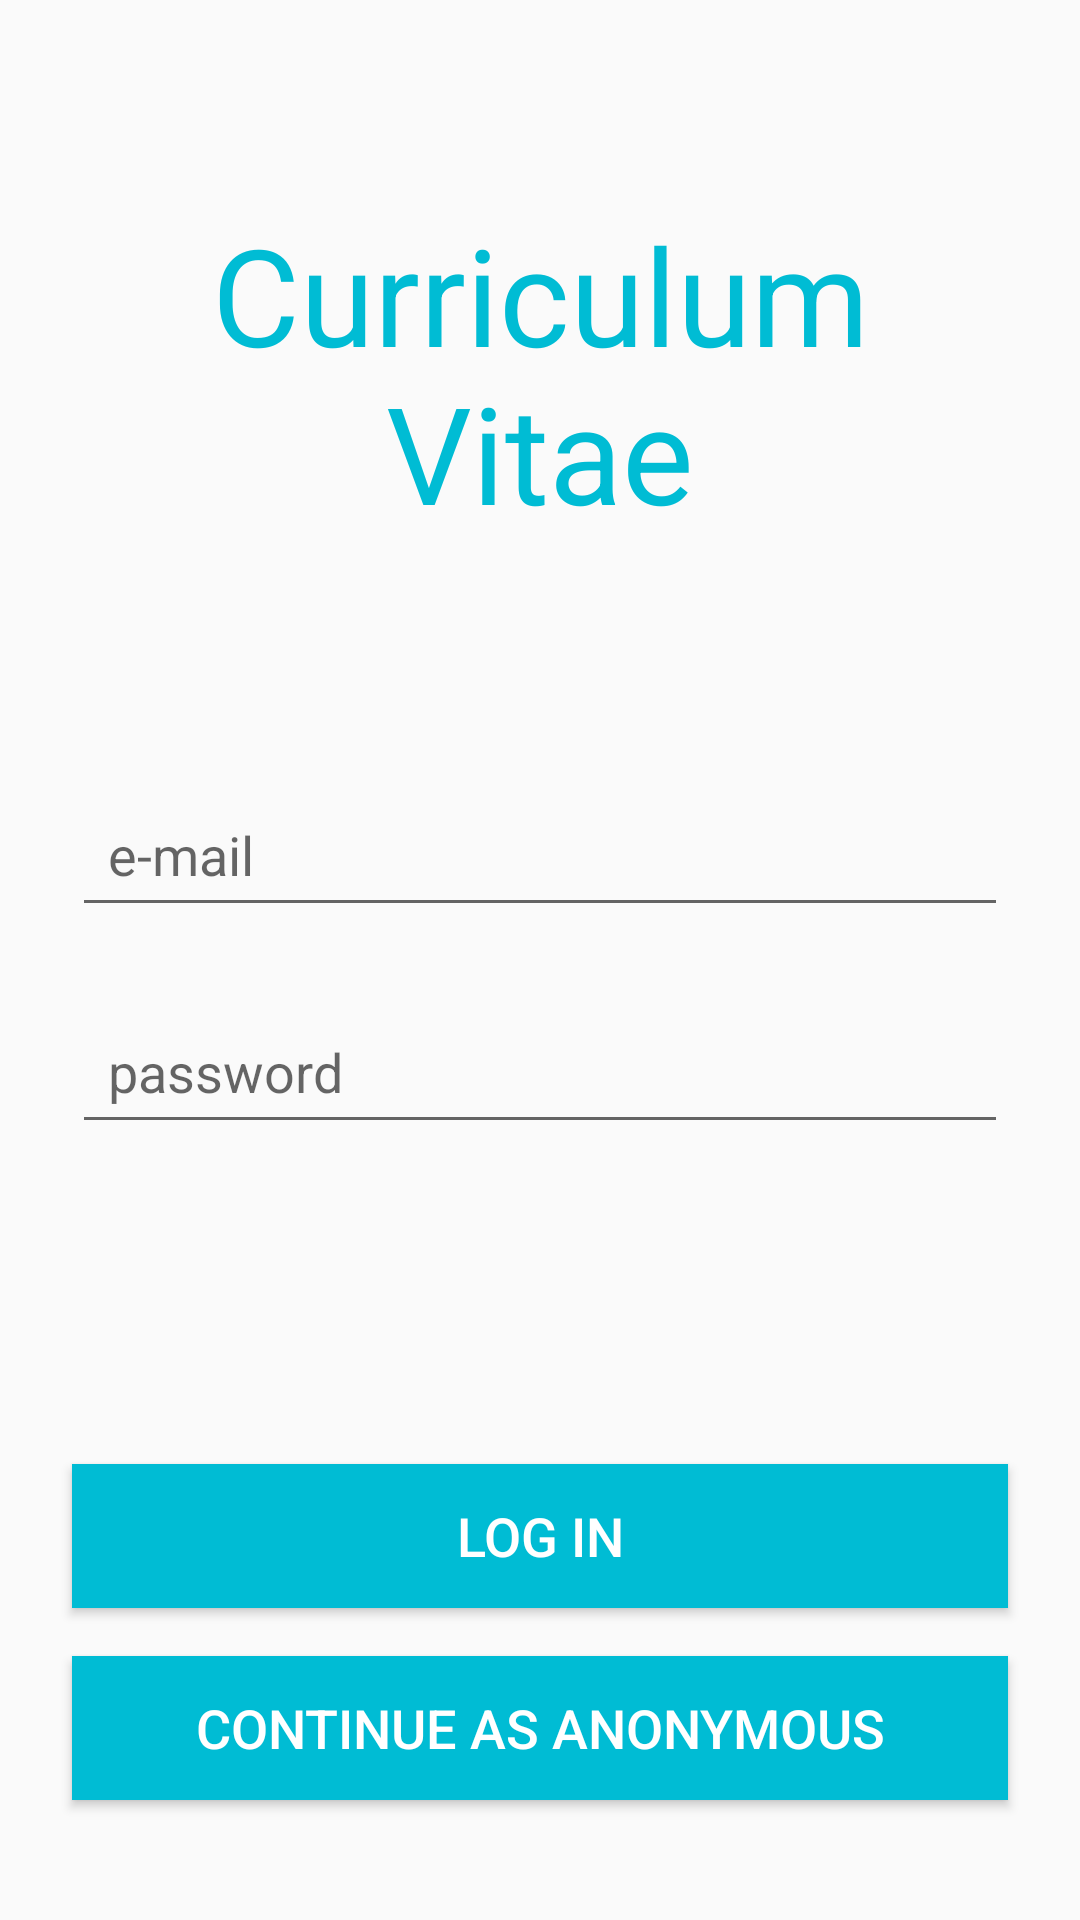

The Android layout XML behind this screen, and the referenced resources:
<!-- AndroidManifest.xml: application theme AppTheme -->
<!-- res/layout/login_fragment.xml -->
<android.support.constraint.ConstraintLayout
    xmlns:android="http://schemas.android.com/apk/res/android"
    xmlns:app="http://schemas.android.com/apk/res-auto"
    android:layout_width="match_parent"
    android:layout_height="match_parent"
    android:padding="@dimen/login_padding"
    >
  <TextView
      android:id="@+id/logo"
      android:layout_width="wrap_content"
      android:layout_height="wrap_content"
      android:layout_alignParentTop="true"
      android:layout_centerHorizontal="true"
      android:layout_marginEnd="@dimen/logo_margin_side"
      android:layout_marginStart="@dimen/logo_margin_side"
      android:layout_marginTop="@dimen/logo_margin_top"
      android:gravity="center_horizontal"
      android:text="@string/curriculum_vitae"
      android:textColor="@color/colorPrimary"
      android:textSize="@dimen/splashscreen_textsize"
      app:layout_constraintEnd_toEndOf="parent"
      app:layout_constraintStart_toStartOf="parent"
      app:layout_constraintTop_toTopOf="parent"
      />


  <TextView
      android:id="@+id/login_error"
      android:layout_width="wrap_content"
      android:layout_height="wrap_content"
      android:layout_alignParentStart="true"
      android:layout_below="@+id/password"
      android:layout_marginStart="@dimen/error_margin"
      android:layout_marginTop="@dimen/error_margin"
      android:padding="@dimen/error_padding"
      android:textColor="@color/colorPrimaryDark"
      android:textSize="@dimen/error_textsize"
      android:visibility="invisible"
      app:layout_constraintStart_toStartOf="parent"
      app:layout_constraintTop_toBottomOf="@+id/password"
      />

  <EditText
      android:id="@+id/email"
      android:layout_width="match_parent"
      android:layout_height="wrap_content"
      android:layout_below="@+id/logo"
      android:layout_centerHorizontal="true"
      android:layout_marginEnd="@dimen/input_margin"
      android:layout_marginStart="@dimen/input_margin"
      android:layout_marginTop="@dimen/email_margin_top"
      android:hint="@string/e_mail"
      android:inputType="textEmailAddress"
      android:maxLines="1"
      android:padding="@dimen/input_padding"
      android:shadowColor="@color/colorPrimaryLight"
      android:singleLine="true"
      android:textColor="@color/black"
      android:textColorHighlight="@color/colorPrimaryLight"
      android:textColorLink="@color/colorPrimaryLight"
      app:layout_constraintEnd_toEndOf="parent"
      app:layout_constraintHorizontal_bias="1.0"
      app:layout_constraintStart_toStartOf="parent"
      app:layout_constraintTop_toBottomOf="@+id/logo"
      />

  <EditText
      android:id="@+id/password"
      android:layout_width="match_parent"
      android:layout_height="wrap_content"
      android:layout_below="@+id/email"
      android:layout_centerHorizontal="true"
      android:layout_marginEnd="@dimen/input_margin"
      android:layout_marginStart="@dimen/input_margin"
      android:layout_marginTop="@dimen/password_margin_top"
      android:hint="@string/password_hint"
      android:inputType="textPassword"
      android:maxLines="1"
      android:padding="@dimen/input_padding"
      android:shadowColor="@color/colorPrimaryLight"
      android:singleLine="true"
      android:textColor="@color/black"
      android:textColorHighlight="@color/colorPrimaryLight"
      android:textColorLink="@color/colorPrimaryLight"
      app:layout_constraintEnd_toEndOf="parent"
      app:layout_constraintStart_toStartOf="parent"
      app:layout_constraintTop_toBottomOf="@+id/email"
      />

  <Button
      android:id="@+id/anonymous_button"
      android:layout_width="match_parent"
      android:layout_height="wrap_content"
      android:layout_below="@+id/login_error"
      android:layout_centerHorizontal="true"
      android:layout_marginBottom="@dimen/button_margin_bottom"
      android:layout_marginEnd="@dimen/button_margin_side"
      android:layout_marginStart="@dimen/button_margin_side"
      android:background="@color/colorPrimary"
      android:paddingBottom="@dimen/button_padding"
      android:paddingTop="@dimen/button_padding"
      android:text="@string/no_logging"
      android:textColor="@color/white"
      android:textSize="@dimen/button_text_size"
      app:layout_constraintBottom_toBottomOf="parent"
      app:layout_constraintEnd_toEndOf="parent"
      app:layout_constraintStart_toStartOf="parent"
      />

  <Button
      android:id="@+id/login_button"
      android:layout_width="match_parent"
      android:layout_height="wrap_content"
      android:layout_below="@+id/login_error"
      android:layout_centerHorizontal="true"
      android:layout_marginBottom="16dp"
      android:layout_marginEnd="@dimen/button_margin_side"
      android:layout_marginStart="@dimen/button_margin_side"
      android:layout_marginTop="@dimen/button_margin_top"
      android:background="@color/colorPrimary"
      android:paddingBottom="@dimen/button_padding"
      android:paddingTop="@dimen/button_padding"
      android:text="@string/Log_in"
      android:textColor="@color/white"
      android:textSize="@dimen/button_text_size"
      app:layout_constraintBottom_toTopOf="@+id/anonymous_button"
      app:layout_constraintEnd_toEndOf="parent"
      app:layout_constraintStart_toStartOf="parent"
      />

  <ProgressBar
      android:id="@+id/progressBar"
      android:layout_width="wrap_content"
      android:layout_height="wrap_content"
      android:layout_below="@+id/login_button"
      android:layout_centerHorizontal="true"
      android:layout_marginBottom="@dimen/progress_bar_margin"
      android:layout_marginEnd="@dimen/progress_bar_margin"
      android:layout_marginStart="@dimen/progress_bar_margin"
      android:layout_marginTop="@dimen/progress_bar_margin"
      android:visibility="invisible"
      app:layout_constraintBottom_toTopOf="@+id/login_button"
      app:layout_constraintEnd_toEndOf="parent"
      app:layout_constraintStart_toStartOf="parent"
      app:layout_constraintTop_toBottomOf="@+id/password"
      style="?android:attr/progressBarStyle"
      />


</android.support.constraint.ConstraintLayout>
<!-- resources referenced by this layout -->
<resources>
  <color name="black">#000000</color>
  <color name="colorPrimary">#00BCD4</color>
  <color name="colorPrimaryDark">#0097A7</color>
  <color name="colorPrimaryLight">#B2EBF2</color>
  <color name="white">#FFFFFF</color>
  <dimen name="button_margin_bottom">24dp</dimen>
  <dimen name="button_margin_side">8dp</dimen>
  <dimen name="button_margin_top">32dp</dimen>
  <dimen name="button_padding">6dp</dimen>
  <dimen name="button_text_size">18sp</dimen>
  <dimen name="email_margin_top">80dp</dimen>
  <dimen name="error_margin">8dp</dimen>
  <dimen name="error_padding">8dp</dimen>
  <dimen name="error_textsize">15sp</dimen>
  <dimen name="input_margin">8dp</dimen>
  <dimen name="input_padding">12dp</dimen>
  <dimen name="login_padding">16dp</dimen>
  <dimen name="logo_margin_side">8dp</dimen>
  <dimen name="logo_margin_top">52dp</dimen>
  <dimen name="password_margin_top">24dp</dimen>
  <dimen name="progress_bar_margin">8dp</dimen>
  <dimen name="splashscreen_textsize">45sp</dimen>
  <string name="Log_in">Log in</string>
  <string name="curriculum_vitae">Curriculum Vitae</string>
  <string name="e_mail">e-mail</string>
  <string name="no_logging">Continue as anonymous</string>
  <string name="password_hint">password</string>
  <style name="AppTheme" parent="Theme.AppCompat.Light.NoActionBar">
      
      <item name="colorPrimary">@color/colorPrimary</item>
      <item name="colorPrimaryDark">@color/colorPrimaryDark</item>
      <item name="colorAccent">@color/colorAccent</item>
      <item name="android:windowActivityTransitions">true</item>
      <item name="android:windowTranslucentStatus">true</item>
    </style>
  <color name="colorAccent">#0097A7</color>
</resources>
